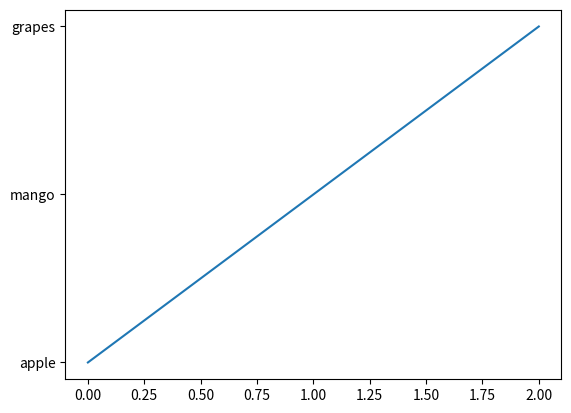

This chart was generated by the following Python code:
import matplotlib.pyplot as plt

fruits=["apple", "mango", "grapes"]
quantity = [10, 15, 20] 

plt.plot(fruits)